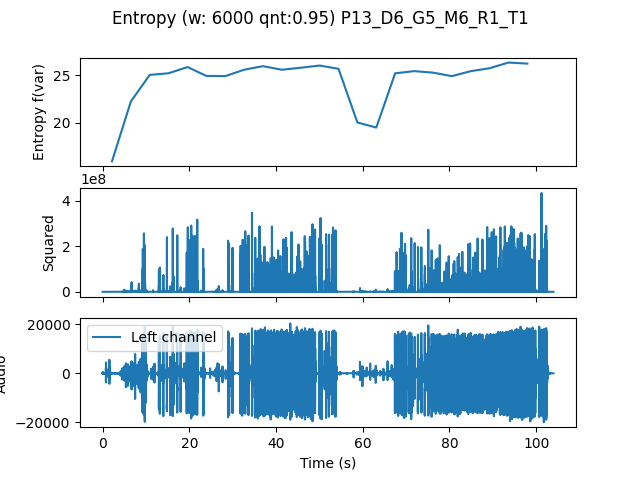

The table this chart was drawn from, first rows:
, t0, var
0.0, 0.0, 15.96
4.354, 4.354, 22.25
8.707, 8.707, 25.05
13.06, 13.06, 25.22
17.41, 17.41, 25.87
21.77, 21.77, 24.94
26.12, 26.12, 24.92
30.48, 30.48, 25.59
34.83, 34.83, 25.97
39.18, 39.18, 25.59
43.54, 43.54, 25.8
47.89, 47.89, 26.03
52.24, 52.24, 25.69
56.6, 56.6, 20.04
60.95, 60.95, 19.51
65.31, 65.31, 25.21
69.66, 69.66, 25.44
74.01, 74.01, 25.29
78.37, 78.37, 24.92
82.72, 82.72, 25.44
87.07, 87.07, 25.75
91.43, 91.43, 26.35
95.78, 95.78, 26.23
